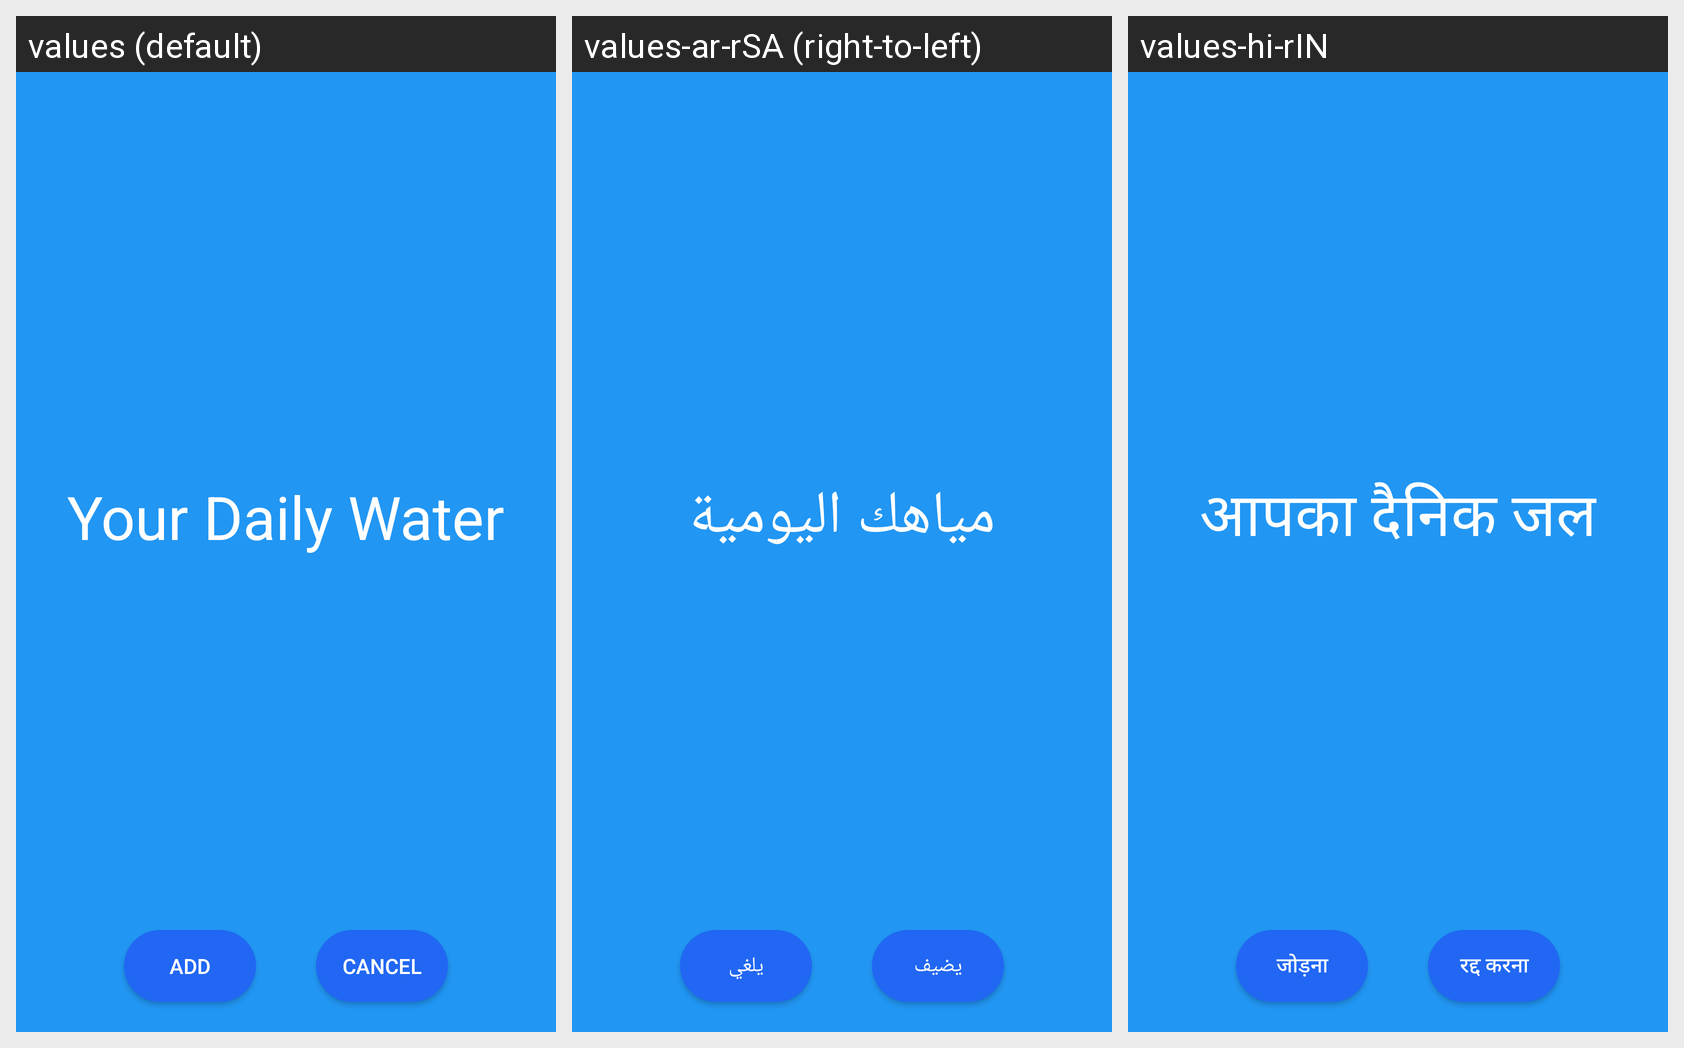

This grid shows one Android layout under several languages. Give, for every string resource on the screen, its name, the default text and each shown locale's text.
Android screen res/layout/activity_notification_selector.xml rendered under 3 locales, left to right: values (default), values-ar-rSA (right-to-left), values-hi-rIN. Device: Nexus 5 (rendered at 1080×1920; each locale shown at half size, 540×960, under a caption strip naming it); theme AppTheme.
Strings drawn on this screen, with the default value and each locale's value (text and hints the layout hard-codes appear in the picture but are not listed):

title_your_daily_intact
  values: Your Daily Water
  values-ar-rSA: مياهك اليومية
  values-hi-rIN: आपका दैनिक जल

text_add
  values: Add
  values-ar-rSA: يضيف
  values-hi-rIN: जोड़ना

text_cancel
  values: Cancel
  values-ar-rSA: يلغي
  values-hi-rIN: रद्द करना
